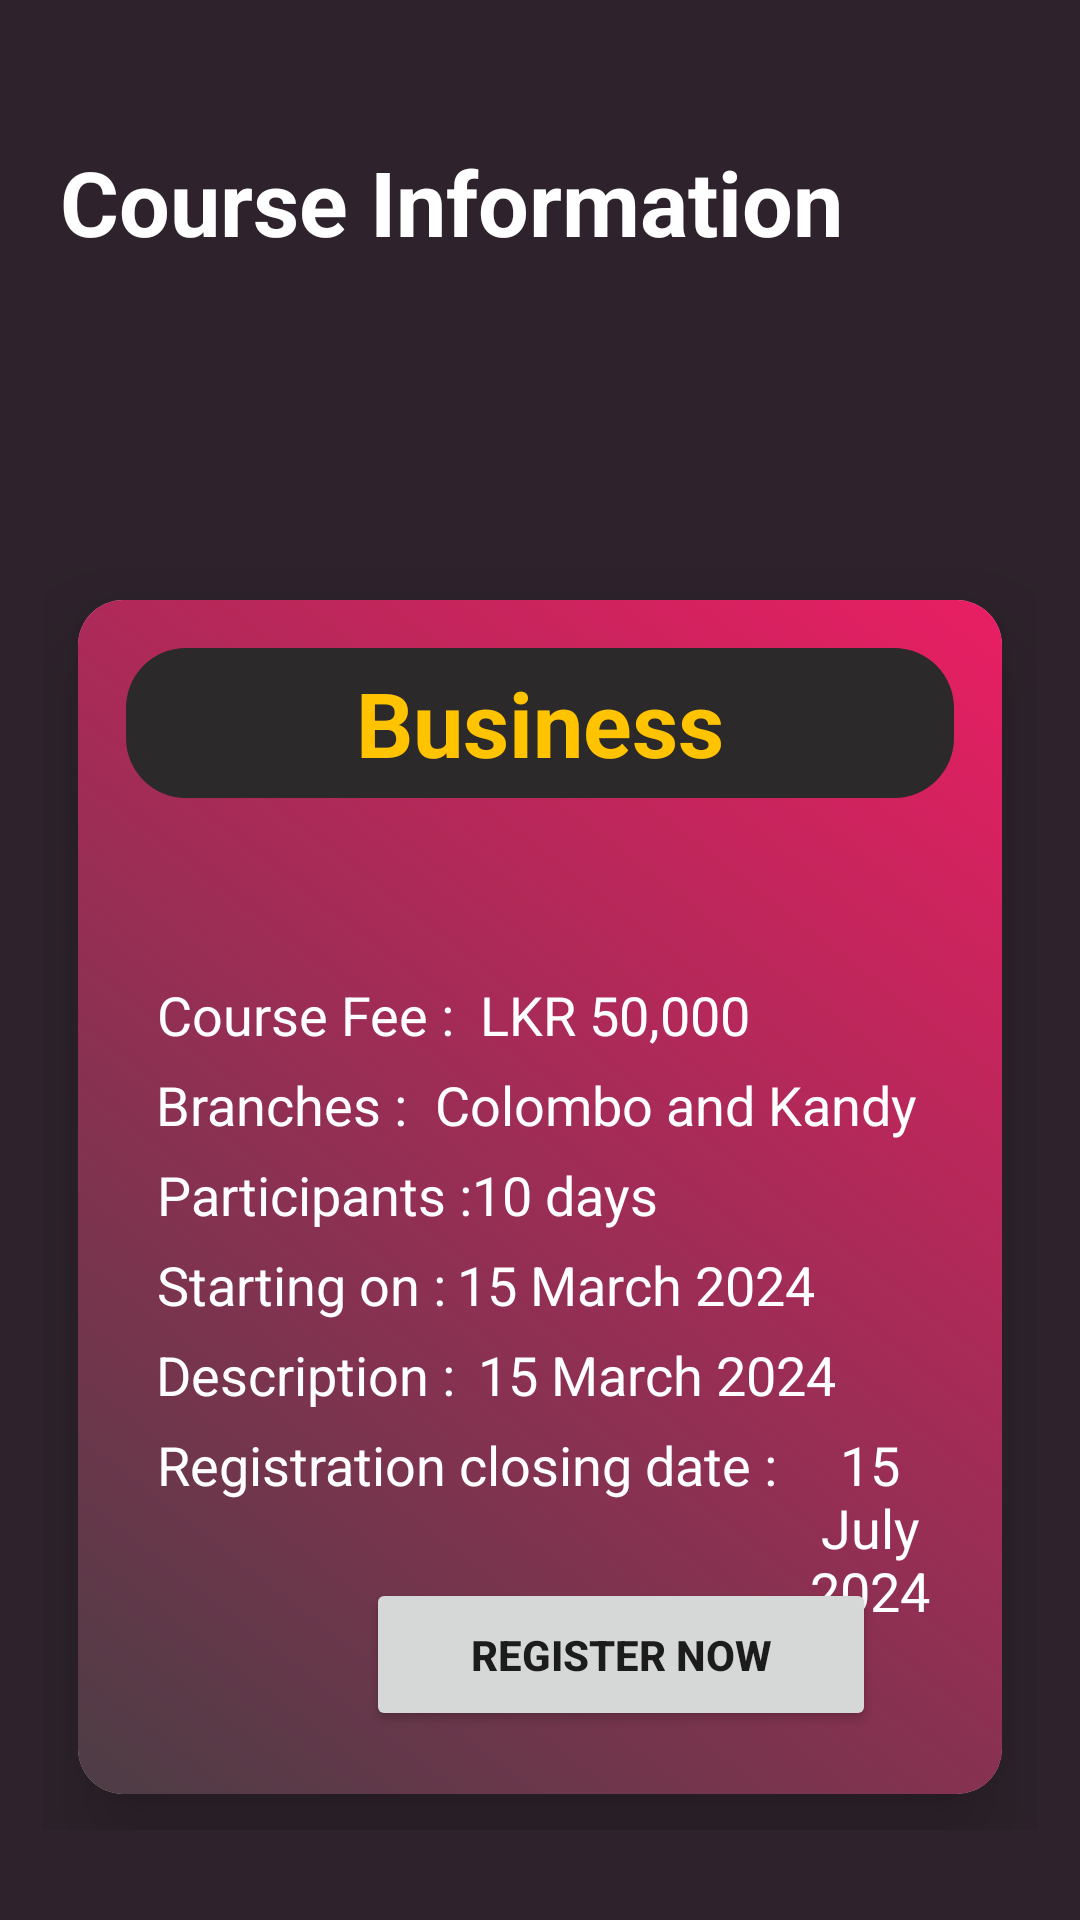

Reconstruct the res/layout file that produces this screen, plus the resources it refers to.
<!-- AndroidManifest.xml: application theme Theme.Course -->
<!-- res/layout/activity_register_course.xml -->
<?xml version="1.0" encoding="utf-8"?>
<androidx.constraintlayout.widget.ConstraintLayout xmlns:android="http://schemas.android.com/apk/res/android"
    xmlns:app="http://schemas.android.com/apk/res-auto"
    xmlns:tools="http://schemas.android.com/tools"
    android:layout_width="match_parent"
    android:layout_height="match_parent"
    android:background="#2E232C"
    tools:context=".register_course">

    <LinearLayout
        android:layout_width="match_parent"
        android:layout_height="match_parent"
        android:orientation="vertical">

    <RelativeLayout
        android:layout_width="match_parent"
        android:layout_height="wrap_content"
        android:layout_marginRight="20dp"
        android:layout_marginLeft="20dp"
        android:layout_marginTop="32dp">

        <ImageView
            android:layout_width="62dp"
            android:id="@+id/account_image"
            android:layout_height="62dp"
            android:layout_alignParentRight="true"
            android:src="@drawable/baseline_account_circle_24"/>

        <TextView
            android:layout_width="wrap_content"
            android:layout_height="wrap_content"
            android:layout_marginTop="15dp"
            android:text="Course Information"
            android:textColor="@color/white"
            android:textStyle="bold"
            android:gravity="center"
            android:textSize="30sp"
            android:id="@+id/selectCourse"/>

       </RelativeLayout>

        <View
            android:layout_width="wrap_content"
            android:layout_height="80dp"/>

        <GridLayout
            android:layout_width="match_parent"
            android:layout_height="450dp"
            android:columnCount="1"
            android:rowCount="1"
            android:alignmentMode="alignMargins"
            android:columnOrderPreserved="false"
            android:padding="14dp">

            <androidx.cardview.widget.CardView
                android:layout_width="wrap_content"
                android:id="@+id/c1"
                android:layout_height="wrap_content"
                android:layout_columnWeight="1"
                android:layout_rowWeight="1"
                android:elevation="6dp"
                app:cardElevation="20dp"
                app:cardCornerRadius="15dp"
                android:layout_margin="12dp">

                <LinearLayout
                    android:layout_width="match_parent"
                    android:layout_height="match_parent"
                    android:gravity="center"
                    android:orientation="vertical"
                    android:padding="16dp"
                    android:background="@drawable/gradient1">

                    <RelativeLayout
                        android:layout_width="match_parent"
                        android:layout_height="match_parent">

                        <TextView
                            android:layout_width="match_parent"
                            android:layout_height="50dp"
                            android:textSize="30sp"
                            android:text="Business"
                            android:id="@+id/courseName"
                            android:background="@drawable/rounded_corner"
                            android:gravity="center"
                            android:textStyle="bold"
                            android:textColor="#FFC300"/>

                        

                        <TextView
                            android:layout_width="wrap_content"
                            android:layout_height="wrap_content"
                            android:layout_marginLeft="10dp"
                            android:layout_marginTop="110dp"
                            android:gravity="center"
                            android:text="Course Fee :"
                            android:textColor="@color/white"
                            android:textSize="18sp"/>

                        <TextView
                            android:layout_width="160dp"
                            android:layout_height="25dp"
                            android:layout_marginLeft="118dp"
                            android:layout_marginTop="110dp"
                            android:text="LKR 50,000"
                            android:id="@+id/fee"
                            android:textColor="@color/white"
                            android:textSize="18sp" />

                        
                        <TextView
                            android:layout_width="wrap_content"
                            android:layout_height="wrap_content"
                            android:layout_marginLeft="10dp"
                            android:layout_marginTop="140dp"
                            android:gravity="center"
                            android:text="Branches :"
                            android:textColor="@color/white"
                            android:textSize="18sp" />

                        <TextView
                            android:layout_width="wrap_content"
                            android:layout_height="wrap_content"
                            android:layout_marginTop="140dp"
                            android:layout_marginLeft="103dp"
                            android:id="@+id/branches"
                            android:gravity="center"
                            android:text="Colombo and Kandy"
                            android:textColor="@color/white"
                            android:textSize="18sp" />

                        
                        <TextView
                            android:layout_width="wrap_content"
                            android:layout_height="wrap_content"
                            android:layout_marginLeft="10dp"
                            android:layout_marginTop="170dp"
                            android:gravity="center"
                            android:text="Participants :"
                            android:textColor="@color/white"
                            android:textSize="18sp" />

                        <TextView
                            android:layout_width="wrap_content"
                            android:id="@+id/maxpp"
                            android:layout_height="wrap_content"
                            android:layout_marginTop="170dp"
                            android:layout_marginLeft="115dp"
                            android:gravity="center"
                            android:text="10 days"
                            android:textColor="@color/white"
                            android:textSize="18sp" />

                        
                        <TextView
                            android:layout_width="wrap_content"
                            android:layout_height="wrap_content"
                            android:layout_marginLeft="10dp"
                            android:layout_marginTop="200dp"
                            android:gravity="center"
                            android:text="Starting on :"
                            android:textColor="@color/white"
                            android:textSize="18sp" />

                        <TextView
                            android:layout_width="wrap_content"
                            android:layout_height="wrap_content"
                            android:layout_marginTop="200dp"
                            android:layout_marginLeft="110dp"
                            android:gravity="center"
                            android:text="15 March 2024"
                            android:id="@+id/startingDate"
                            android:textColor="@color/white"
                            android:textSize="18sp" />

                        
                        <TextView
                            android:layout_width="wrap_content"
                            android:layout_height="wrap_content"
                            android:layout_marginLeft="10dp"
                            android:layout_marginTop="230dp"
                            android:gravity="center"
                            android:text="Description :"
                            android:textColor="@color/white"
                            android:textSize="18sp" />

                        <TextView
                            android:layout_width="wrap_content"
                            android:layout_height="wrap_content"
                            android:layout_marginLeft="117dp"
                            android:id="@+id/description"
                            android:layout_marginTop="230dp"
                            android:gravity="center"
                            android:text="15 March 2024"
                            android:textColor="@color/white"
                            android:textSize="18sp" />

                        
                        <TextView
                            android:layout_width="wrap_content"
                            android:layout_height="wrap_content"
                            android:layout_marginLeft="10dp"
                            android:layout_marginTop="260dp"
                            android:gravity="center"
                            android:text="Registration closing date :"
                            android:textColor="@color/white"
                            android:textSize="18sp" />

                        <TextView
                            android:layout_width="wrap_content"
                            android:layout_height="wrap_content"
                            android:layout_marginLeft="220dp"
                            android:layout_marginTop="260dp"
                            android:gravity="center"
                            android:id="@+id/endingDate"
                            android:text="15 July 2024"
                            android:textColor="@color/white"
                            android:textSize="18sp" />

                        <Button
                            android:layout_width="170dp"
                            android:id="@+id/registerCourse"
                            android:layout_height="65dp"
                            android:text="Register Now"
                            android:textStyle="bold"
                            android:layout_marginLeft="80dp"
                            android:layout_marginTop="310dp"
                            android:layout_marginBottom="5dp"/>

                    </RelativeLayout>


                </LinearLayout>

            </androidx.cardview.widget.CardView>

        </GridLayout>

    </LinearLayout>



</androidx.constraintlayout.widget.ConstraintLayout>
<!-- resources referenced by this layout -->
<resources>
  <color name="white">#FFFFFFFF</color>
  <!-- drawable gradient1 (drawable) -->
  <?xml version="1.0" encoding="utf-8"?>
  <shape xmlns:android="http://schemas.android.com/apk/res/android">
  
      <gradient
          android:startColor="#4C3D45"
          android:endColor="#E91E63"
          android:angle="45"/>
  
  </shape>
  <!-- drawable rounded_corner (drawable) -->
  <?xml version="1.0" encoding="utf-8"?>
  <shape xmlns:android="http://schemas.android.com/apk/res/android"
      android:shape="rectangle">
      <solid android:color="#2B292A" /> 
      <corners android:radius="20dp" /> 
  </shape>
  <style name="Theme.Course" parent="Base.Theme.Course" />
  <style name="Base.Theme.Course" parent="Theme.AppCompat.DayNight.DarkActionBar">
          
          
      </style>
</resources>
